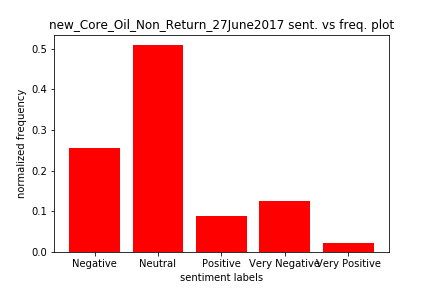

Data behind this chart, as committed beside it:
, review, review header, sentiments, sentiment label
0, The man was a lier and he was rude, Unprofessional employees, -0.4588, Negative
1, They were not able to accept my coupon f…, Discount/coupon issue, -0.2924, Negative
2, This Jiffy Lube always tries to upsell e…, Female felt taken advantage of, 0.0, Neutral
3, Don't like the feeling of being push to …, Overselling-Pressure to buy, -0.569, Very Negative
4, Upon arrival, and knowledgeable of the r…, Overselling-Pressure to buy, 0.128, Positive
5, Too expensive, Overcharged - charged more than was agre…, 0.0, Neutral
6, I can't prove it but I do not believe th…, Other service issues, 0.0, Neutral
7, the guys broke a piece off my oil filter…, Oil filter issue, -0.4215, Negative
8, Had to wait about 5 minutes after my car…, Service took too long, 0.0, Neutral
9, The prices were ridiculous and the peopl…, Price too high, -0.3612, Negative
10, My coupons were not used, was told i cou…, Discount/coupon issue, 0.0, Neutral
11, I was asked if I had a coupon for the oi…, Discount/coupon issue, 0.0, Neutral
12, On sat morning, the mecanic broke a part…, Interior/Exterior car damage, -0.4215, Negative
13, I had 4 dollars in quarters in my consol…, Item missing/stolen, 0.0, Neutral
14, The price your company charges for an oi…, Overcharged - charged more than was agre…, -0.5574, Very Negative
15, I broke down due to their negligence whi…, Other service issues, -0.4215, Negative
16, I feel like I'm being over priced, Price too high, 0.3612, Positive
17, First oil change the left my oil drain b…, Oil filter issue, -0.3182, Negative
18, The price of the oil change, Price too high, 0.0, Neutral
19, For a simple oil change and tire rotatio…, Price too high, 0.0, Neutral
20, It seems as if they rather you pay full …, Discount/coupon issue, -0.1027, Negative
21, Manger there did not feel trustworthy, Unprofessional employees, -0.4449, Negative
22, Lacks customer service, Poor customer service, 0.0, Neutral
23, I found it ironic that the manager's nam…, Unprofessional employees, 0.1655, Positive
24, They told me my signal was working when …, Misinformation about car/service needs g…, 0.0, Neutral
25, Price point is higher than competition  …, Competition-prefer other car care chain, 0.4019, Positive
26, I waited an hour and a half, Service took too long, 0.0, Neutral
27, I was the first customer and I always th…, Poor customer service, 0.0, Neutral
28, Not to the one I went to in Downey Calif…, , -0.3412, Negative
29, Cause when I went there they said they w…, Misinformation about car/service needs g…, 0.0, Neutral
30, The service was poor the said if my flui…, Poor customer service, -0.743, Very Negative
31, Left oil pan screw loose and spilled oil…, Oil cap issue, -0.4019, Negative
32, The service was terrible, I was told one…, Poor customer service, -0.4767, Negative
33, The price $50 for F150 03 too much, Price too high, 0.0, Neutral
34, took over an hour even though they said …, Service took too long, 0.0, Neutral
35, Oil change over price, Price too high, 0.0, Neutral
36, I  had received an email discount coupon…, Discount/coupon issue, 0.0, Neutral
37, Takes 2 hours to get an oil change, comp…, Service took too long, 0.0, Neutral
38, I inquired about the 50% off EMT/police/…, Discount/coupon issue, 0.4019, Positive
39, The person who waited on me, Dave was ve…, Unprofessional employees, -0.7233, Very Negative
40, Services paid for were not completed, Poor customer service, 0.0, Neutral
41, The men working on my cat killed my batt…, Interior/Exterior car damage, -0.6705, Very Negative
42, The $4.99 charge to "top off" radiator f…, Price too high, 0.2023, Positive
43, I had to return because my car was leaki…, Oil filter issue, 0.0, Neutral
44, Bad service, , -0.5423, Very Negative
45, They claimed my tires were guaged and in…, Misinformation about car/service needs g…, 0.0, Neutral
46, The verbal promise and written check lis…, Misinformation about car/service needs g…, 0.3182, Positive
47, Management team is very unprofessional, Unprofessional employees, -0.5563, Very Negative
48, they charge me too much for an oil chang…, Overcharged - charged more than was agre…, 0.0, Neutral
49, I went to jiffy lube because the lines e…, Competition-prefer other car care chain, 0.0, Neutral
50, They told me they would vacuume the floo…, Misinformation about car/service needs g…, 0.0, Neutral
51, Excess oil was not cleaned up, Oil cap issue, 0.0, Neutral
52, I was talked into your high mileage, exp…, Overselling-Pressure to buy, 0.0, Neutral
53, Was told something that was not true to …, Misinformation about car/service needs g…, -0.3252, Negative
54, The men were rude and got upset when I c…, Unprofessional employees, -0.5859, Very Negative
55, My visit was quoted to take 30-45 minute…, Service took too long, 0.0, Neutral
56, Poor service, long wait for easy jobs, Service took too long, -0.0516, Negative
57, Several things, Other service issues, 0.0, Neutral
58, Rather not say, Other service issues, 0.0, Neutral
59, Was asked if I wanted tires rotated, a s…, Tire rotation service issue, 0.5106, Very Positive
... 411 more rows
